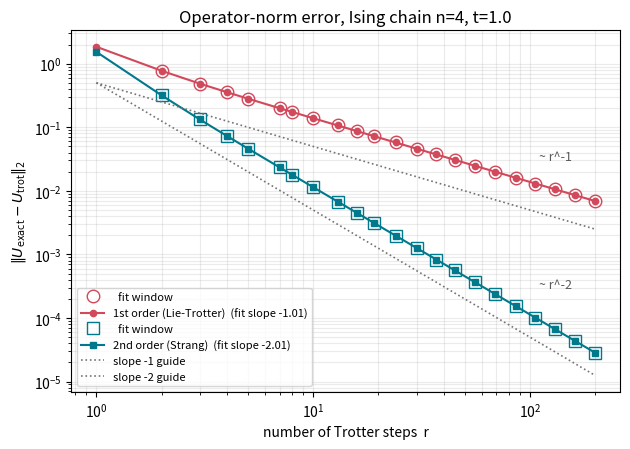
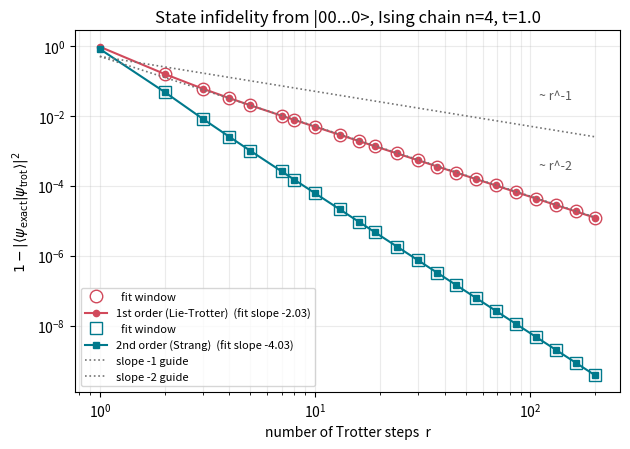
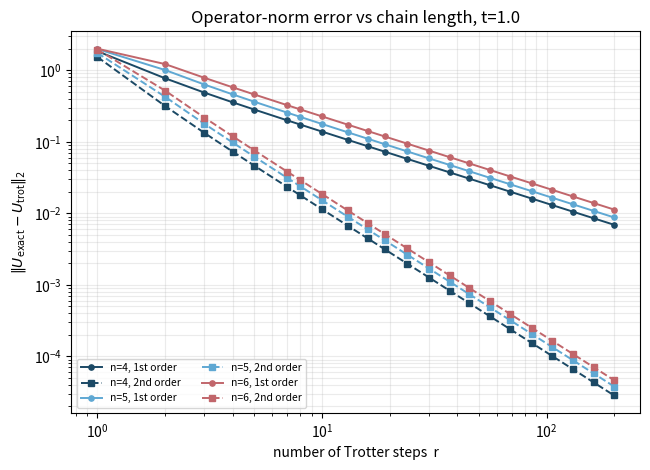
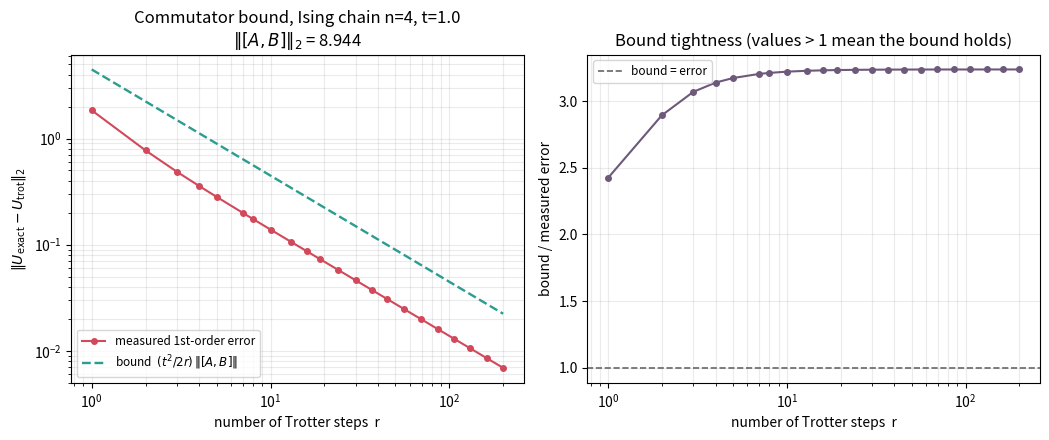
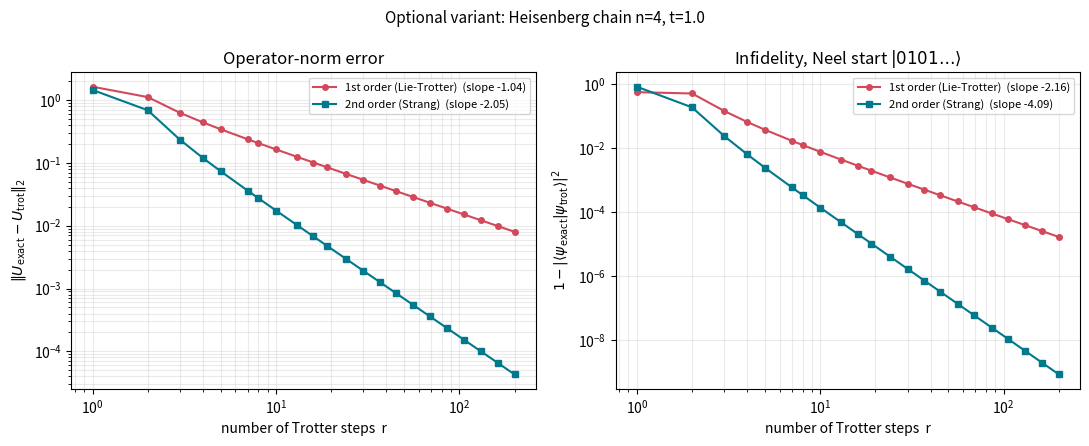
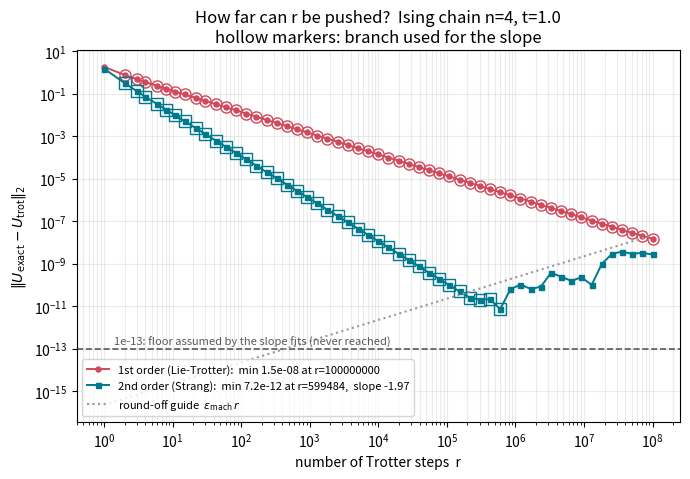
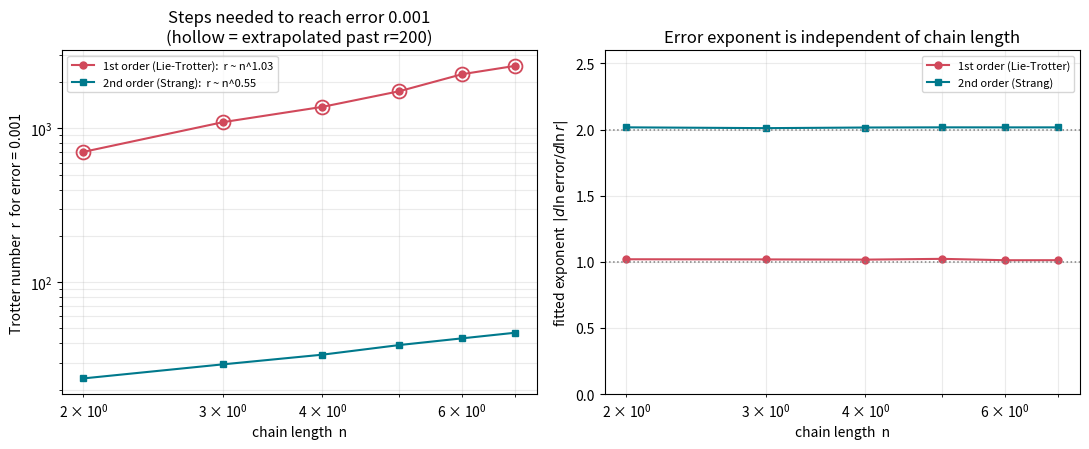

The matplotlib source for these figures, in order:
#!/usr/bin/env python3
"""
Trotterisation of a spin chain: error vs step count
===================================================

Model (transverse-field Ising chain, open boundary, n qubits):

    H = -J * sum_{i=0}^{n-2} Z_i Z_{i+1} - h * sum_{i=0}^{n-1} X_i     with J = 1, h = 1

The Hamiltonian is split into two pieces:

    A = -J * sum_i Z_i Z_{i+1}      (all diagonal ZZ terms)
    B = -h * sum_i X_i              (all off-diagonal X terms)
    H = A + B

Two product formulas are compared against the exact evolution U = exp(-i H t):

    1st order (Lie-Trotter):  [ exp(-i A t/r) exp(-i B t/r) ]^r
    2nd order (Strang):       [ exp(-i A t/2r) exp(-i B t/r) exp(-i A t/2r) ]^r

Since A and B do not commute, the product formulas carry an error that
decreases as a power of r. For a single step of length dt the local error is
O(dt^2) (1st order) and O(dt^3) (2nd order); over r = t/dt steps the global
error therefore scales as O(t^2/r) and O(t^3/r^2) respectively.

Two figures of merit are measured:

    operator norm error : ||U_exact - U_trot||_2
    state infidelity    : 1 - |<psi_exact|psi_trot>|^2,  |psi> = U|00...0>

Only numpy, scipy and matplotlib are used. Run `python trotter.py` and all
outputs land in results/ (plots) plus results.csv (the raw numbers).
"""

from __future__ import annotations

import argparse
import csv
import os

import numpy as np
from scipy.linalg import expm

import matplotlib

# Non-interactive backend: the script must run headless (no display needed).
matplotlib.use("Agg")
import matplotlib.pyplot as plt  # noqa: E402  (must come after matplotlib.use)


# ----------------------------------------------------------------------------
# 1. Small linear-algebra helpers (Kronecker products built by hand)
# ----------------------------------------------------------------------------

I2 = np.eye(2, dtype=complex)
X = np.array([[0.0, 1.0], [1.0, 0.0]], dtype=complex)
Y = np.array([[0.0, -1.0j], [1.0j, 0.0]], dtype=complex)
Z = np.array([[1.0, 0.0], [0.0, -1.0]], dtype=complex)


def kron_all(ops):
    """Kronecker product of a list of operators, left to right.

    kron_all([P0, P1, P2]) = P0 (x) P1 (x) P2

    This is the only place where tensor products are formed; no library
    helper is used. The first factor is the most significant qubit, so the
    computational basis index b reads as b = b_0 b_1 ... b_{n-1} in binary.
    """
    out = np.array(ops[0], dtype=complex)
    for op in ops[1:]:
        out = np.kron(out, np.asarray(op, dtype=complex))
    return out


def single_qubit(n: int, i: int, op):
    """Embed a 2x2 operator `op` acting on qubit `i` into the n-qubit space."""
    factors = [I2] * n
    factors[i] = op
    return kron_all(factors)


def two_qubit(n: int, i: int, j: int, op_i, op_j):
    """Embed the two-site operator op_i (x) op_j acting on qubits i and j."""
    factors = [I2] * n
    factors[i] = op_i
    factors[j] = op_j
    return kron_all(factors)


# ----------------------------------------------------------------------------
# 2. Hamiltonians
# ----------------------------------------------------------------------------

def tfim_terms(n: int, J: float = 1.0, h: float = 1.0):
    """Transverse-field Ising chain, open boundaries.

    Returns (A, B, H) with A = -J sum ZZ and B = -h sum X.
    All terms inside A commute with each other, and likewise inside B.
    """
    dim = 2 ** n
    A = np.zeros((dim, dim), dtype=complex)
    B = np.zeros((dim, dim), dtype=complex)

    for i in range(n - 1):                      # open boundary: n-1 bonds
        A += -J * two_qubit(n, i, i + 1, Z, Z)
    for i in range(n):
        B += -h * single_qubit(n, i, X)

    return A, B, A + B


def heisenberg_terms(n: int):
    """Isotropic Heisenberg chain, open boundaries (optional variant).

        H = sum_{i} (X_i X_{i+1} + Y_i Y_{i+1} + Z_i Z_{i+1})

    We choose the split ourselves:
        A = sum_i (X_i X_{i+1} + Y_i Y_{i+1})   (flip-flop / hopping part)
        B = sum_i  Z_i Z_{i+1}                  (diagonal Ising part)
    Both halves are sums of mutually commuting bond terms, so each block can
    still be exponentiated directly with expm.
    """
    dim = 2 ** n
    A = np.zeros((dim, dim), dtype=complex)
    B = np.zeros((dim, dim), dtype=complex)

    for i in range(n - 1):
        A += two_qubit(n, i, i + 1, X, X) + two_qubit(n, i, i + 1, Y, Y)
        B += two_qubit(n, i, i + 1, Z, Z)

    return A, B, A + B


# ----------------------------------------------------------------------------
# 3. Evolution: exact and Trotterised
# ----------------------------------------------------------------------------

class Spectral:
    """Cached eigendecomposition of a Hermitian operator M.

        exp(-i M t) = V diag(exp(-i lambda t)) V^dag

    This is exact up to round-off, and much cheaper than a Pade expm once the
    dimension is larger than a few qubits (scipy's expm takes about 10 s at
    dim 256). Only the n-scaling study uses it: the main results of the script
    keep scipy.linalg.expm exactly as specified.
    """

    def __init__(self, M):
        self.w, self.V = np.linalg.eigh(M)

    def exp(self, t: float):
        return (self.V * np.exp(-1j * self.w * t)) @ self.V.conj().T


def trotter_unitary(A, B, t: float, r: int, order: int):
    """Product-formula propagator for total time t split into r steps.

    order = 1 : Lie-Trotter,     step = exp(-i A t/r) exp(-i B t/r)
    order = 2 : Strang,          step = exp(-i A t/2r) exp(-i B t/r) exp(-i A t/2r)

    The r-th power of one step is taken with np.linalg.matrix_power, as asked.
    """
    if r < 1:
        raise ValueError("r must be a positive integer")

    dt = t / r
    if order == 1:
        step = expm(-1j * A * dt) @ expm(-1j * B * dt)
    elif order == 2:
        half = expm(-1j * A * (dt / 2.0))
        step = half @ expm(-1j * B * dt) @ half
    else:
        raise ValueError("order must be 1 or 2")

    return np.linalg.matrix_power(step, r)


# ----------------------------------------------------------------------------
# 4. Error measures
# ----------------------------------------------------------------------------

def operator_error(U_exact, U_trot) -> float:
    """Spectral (operator 2-) norm of the difference."""
    return float(np.linalg.norm(U_exact - U_trot, 2))


def infidelity(psi_exact, psi_trot) -> float:
    """1 - |<psi_exact|psi_trot>|^2 for normalised state vectors.

    The result is clipped at 0: round-off can make the overlap marginally
    larger than 1, and a negative infidelity would turn into a NaN in log plots.
    """
    overlap = np.vdot(psi_exact, psi_trot)          # np.vdot conjugates arg 1
    return float(max(0.0, 1.0 - abs(overlap) ** 2))


def basis_state(n: int, bits) -> np.ndarray:
    """Computational basis state |b_0 b_1 ... b_{n-1}> (qubit 0 = MSB)."""
    psi = np.zeros(2 ** n, dtype=complex)
    index = 0
    for b in bits:
        index = (index << 1) | int(b)
    psi[index] = 1.0
    return psi


def neel_state(n: int) -> np.ndarray:
    """Neel state |0101...>: an antiferromagnetic product state."""
    return basis_state(n, [i % 2 for i in range(n)])


def sweep(A, B, H, t: float, rs, orders=(1, 2), psi0=None):
    """Run every r for every order and return the two error measures.

    psi0 is the initial state for the infidelity (default |00...0>).
    Returns dict: results[order] = {"op": ndarray, "inf": ndarray}
    """
    dim = H.shape[0]
    U_exact = expm(-1j * H * t)
    if psi0 is None:
        psi0 = np.zeros(dim, dtype=complex)
        psi0[0] = 1.0                            # |00...0>
    psi_exact = U_exact @ psi0

    results = {}
    for order in orders:
        op_err, inf_err = [], []
        for r in rs:
            U_trot = trotter_unitary(A, B, t, int(r), order)
            op_err.append(operator_error(U_exact, U_trot))
            inf_err.append(infidelity(psi_exact, U_trot @ psi0))
        results[order] = {"op": np.array(op_err), "inf": np.array(inf_err)}
    return results


# ----------------------------------------------------------------------------
# 5. Fitting the scaling exponent
# ----------------------------------------------------------------------------

def fit_slope(rs, errs, floor: float = 1e-13):
    """Least-squares slope of log(error) vs log(r) on the "clean" part.

    Points are discarded when
      * the error has hit the floating-point floor (<= floor): there the curve
        is dominated by round-off and its slope is meaningless, and
      * r is the smallest value (r = 1): the pre-asymptotic regime where
        higher-order terms still contribute.
    Returns (slope, mask).
    """
    rs = np.asarray(rs, dtype=float)
    errs = np.asarray(errs, dtype=float)

    mask = (errs > floor) & (rs > rs.min())
    if mask.sum() < 3:
        return float("nan"), mask

    slope = np.polyfit(np.log(rs[mask]), np.log(errs[mask]), 1)[0]
    return float(slope), mask


def trotter_number(rs, errs, eps: float, n_extrap: int = 4):
    """Smallest r whose operator error is at most eps.

    Inside the measured range this is a log-log interpolation of the curve, so
    it makes no assumption about the exponent. If eps is smaller than every
    measured error (which is the normal case for the first-order formula, where
    reaching 1e-3 needs r of order 1e3) the curve is continued with the power
    law fitted to the last `n_extrap` points, and the caller is told so.

    Returns (r, extrapolated).
    """
    rs = np.asarray(rs, dtype=float)
    errs = np.asarray(errs, dtype=float)
    keep = errs > 0
    rs, errs = rs[keep], errs[keep]
    x, y = np.log(rs), np.log(errs)          # y decreases with x

    if np.log(eps) >= y.min():
        # inside the data: x as a function of y (y is decreasing, so reverse)
        return float(np.exp(np.interp(np.log(eps), y[::-1], x[::-1]))), False

    k = min(n_extrap, len(x))
    slope, intercept = np.polyfit(x[-k:], y[-k:], 1)   # log err = slope*log r + c
    if slope >= 0:
        return float("nan"), True
    return float(np.exp((np.log(eps) - intercept) / slope)), True


# ----------------------------------------------------------------------------
# 6. Plotting helpers
# ----------------------------------------------------------------------------

STYLE = {
    1: dict(label="1st order (Lie-Trotter)", color="#d1495b", marker="o", ls="-"),
    2: dict(label="2nd order (Strang)", color="#00798c", marker="s", ls="-"),
}


def _guide(ax, r_ref, slope, text_xy, text):
    """Dashed reference line with a given power law, for the eye."""
    y0 = 0.5
    ax.plot(r_ref, y0 * (r_ref / r_ref[0]) ** slope, ls=":", color="0.45",
            lw=1.2, label=f"slope {slope:+d} guide")
    ax.annotate(text, xy=text_xy, fontsize=9, color="0.35")


def plot_errors(rs, results, quantity, ylabel, title, path, fit_note=True):
    """Generic log-log plot of one error measure for both orders."""
    fig, ax = plt.subplots(figsize=(6.4, 4.6))
    r_ref = np.array([rs[0], rs[-1]], dtype=float)

    for order in (1, 2):
        errs = results[order][quantity]
        st = STYLE[order]
        label = st["label"]
        if fit_note:
            slope, used = fit_slope(rs, errs)
            label += f"  (fit slope {slope:+.2f})"
            ax.plot(np.asarray(rs)[used], errs[used], ls="none",
                    marker="o" if order == 1 else "s",
                    mfc="none", mec=st["color"], ms=9, mew=1.0,
                    label="  fit window")
        ax.loglog(rs, errs, marker=st["marker"], color=st["color"],
                  ls=st["ls"], ms=4.5, lw=1.5, label=label)

    _guide(ax, r_ref, -1, (r_ref[-1] * 0.55, 3e-2), "~ r^-1")
    _guide(ax, r_ref, -2, (r_ref[-1] * 0.55, 3e-4), "~ r^-2")

    ax.set_xlabel("number of Trotter steps  r")
    ax.set_ylabel(ylabel)
    ax.set_title(title)
    ax.grid(True, which="both", alpha=0.25)
    ax.legend(fontsize=8, loc="lower left")
    fig.tight_layout()
    fig.savefig(path, dpi=160)
    plt.close(fig)


def floor_study(n, t, rmax, npoints, path, csv_path, floor: float = 1e-13):
    """Push r far past the range used for the slope fits, until round-off wins.

    A product formula applied step by step accumulates round-off roughly like
    eps_machine * r, while its truncation error falls like 1/r (or 1/r^2).  The
    two cross: past that point the measured error grows again, and a slope
    fitted over the whole range is meaningless.  This function locates the
    minimum and compares the slope on the descending branch with the slope
    obtained over every point, to show which one the 1e-13 rule keeps.
    """
    A, B, H = tfim_terms(n)
    rs = np.asarray(np.unique(
        np.round(np.geomspace(1, rmax, npoints)).astype(int)), dtype=float)
    res = sweep(A, B, H, t, rs)
    eps_mach = np.finfo(float).eps

    fig, ax = plt.subplots(figsize=(7.0, 4.9))
    rows, stats = [], {}

    for order in (1, 2):
        errs = res[order]["op"]
        st = STYLE[order]
        i_min = int(np.argmin(errs))
        descend = (rs <= rs[i_min]) & (rs > rs[0]) & (errs > 0)
        slope_desc = float(np.polyfit(np.log(rs[descend]),
                                      np.log(errs[descend]), 1)[0])
        every = errs > 0
        slope_all = float(np.polyfit(np.log(rs[every]), np.log(errs[every]), 1)[0])
        slope_cut, cut_mask = fit_slope(rs, errs, floor=floor)

        stats[order] = dict(e_min=float(errs[i_min]), r_min=float(rs[i_min]),
                            slope_desc=slope_desc, slope_all=slope_all,
                            slope_cut=slope_cut,
                            n_dropped=int((~cut_mask).sum()))

        ax.loglog(rs, errs, marker=st["marker"], ms=3.6, lw=1.4,
                  color=st["color"],
                  label=f"{st['label']}:  min {errs[i_min]:.1e} at r={rs[i_min]:.0f}"
                        + ("" if i_min == len(rs) - 1 else f",  slope {slope_desc:+.2f}"))
        ax.loglog(rs[descend], errs[descend], ls="none",
                  marker="o" if order == 1 else "s", mfc="none",
                  mec=st["color"], ms=8, mew=1.0)

        for r, e_op, e_inf in zip(rs, res[order]["op"], res[order]["inf"]):
            rows.append([order, int(r), f"{e_op:.12e}", f"{e_inf:.12e}"])

    ax.axhline(floor, color="0.35", ls="--", lw=1.2)
    ax.annotate(f"{floor:.0e}: floor assumed by the slope fits (never reached)",
                xy=(rs[0] * 1.4, floor * 1.5), fontsize=8, color="0.35")
    ax.loglog(rs, eps_mach * rs, color="0.6", ls=":", lw=1.5,
              label=r"round-off guide  $\epsilon_{\rm mach}\,r$")
    ax.set_xlabel("number of Trotter steps  r")
    ax.set_ylabel(r"$\Vert U_\mathrm{exact} - U_\mathrm{trot}\Vert_2$")
    ax.set_title(f"How far can r be pushed?  Ising chain n={n}, t={t}\n"
                 "hollow markers: branch used for the slope")
    ax.grid(True, which="both", alpha=0.25)
    ax.legend(fontsize=8, loc="lower left")
    fig.tight_layout()
    fig.savefig(path, dpi=160)
    plt.close(fig)

    with open(csv_path, "w", newline="", encoding="utf-8") as fh:
        writer = csv.writer(fh)
        writer.writerow(["order", "r", "operator_norm_error", "state_infidelity"])
        writer.writerows(rows)
    return stats


def scaling_study(ns, t, rmax, npoints, eps, path, csv_path):
    """Trotter number r(eps) versus chain length, and the fitted exponent p(n).

    The paper plots the same quantity (their Fig. 3): rather than error against
    r, ask how many steps a target accuracy costs and how that grows with n.
    """
    rs = np.asarray(np.unique(
        np.round(np.geomspace(1, rmax, npoints)).astype(int)), dtype=float)
    r_eps = {1: [], 2: []}
    expo = {1: [], 2: []}
    extrap = {1: [], 2: []}
    rows = []

    for n in ns:
        A, B, H = tfim_terms(n)
        sA, sB, sH = Spectral(A), Spectral(B), Spectral(H)
        U_exact = sH.exp(t)

        for order in (1, 2):
            errs = []
            for r in rs:
                dt = t / int(r)
                if order == 1:
                    step = sA.exp(dt) @ sB.exp(dt)
                else:
                    half = sA.exp(dt / 2.0)
                    step = half @ sB.exp(dt) @ half
                errs.append(operator_error(
                    U_exact, np.linalg.matrix_power(step, int(r))))
            errs = np.asarray(errs)

            p, _ = fit_slope(rs, errs)
            r_val, was_extrap = trotter_number(rs, errs, eps)
            r_eps[order].append(r_val)
            expo[order].append(abs(p))
            extrap[order].append(was_extrap)
            rows.append([n, order, f"{p:.4f}", f"{r_val:.6e}", int(was_extrap)])
            print(f"    n={n}  order {order}:  exponent {p:+.2f}   "
                  f"r({eps:g}) = {r_val:.4g}  "
                  f"({'extrapolated' if was_extrap else 'interpolated'})")

    ns = np.asarray(ns, dtype=float)
    n_exp = {}
    fig, (ax, ax2) = plt.subplots(1, 2, figsize=(11.0, 4.6))

    for order in (1, 2):
        st = STYLE[order]
        y = np.asarray(r_eps[order], dtype=float)
        flag = np.asarray(extrap[order], dtype=bool)
        g, _ = np.polyfit(np.log(ns), np.log(y), 1)
        n_exp[order] = float(g)
        ax.loglog(ns, y, marker=st["marker"], ms=5, lw=1.5, color=st["color"],
                  label=f"{st['label']}:  r ~ n^{g:.2f}")
        if flag.any():
            ax.loglog(ns[flag], y[flag], ls="none", marker=st["marker"], ms=10,
                      mfc="none", mec=st["color"], mew=1.3)
        ax2.semilogx(ns, expo[order], marker=st["marker"], ms=5, lw=1.5,
                     color=st["color"], label=st["label"])

    ax.set_xlabel("chain length  n")
    ax.set_ylabel(f"Trotter number  r  for error = {eps:g}")
    ax.set_title(f"Steps needed to reach error {eps:g}\n"
                 f"(hollow = extrapolated past r={rs[-1]:.0f})")
    ax.grid(True, which="both", alpha=0.25)
    ax.legend(fontsize=8)

    ax2.set_xlabel("chain length  n")
    ax2.set_ylabel(r"fitted exponent  $|d\ln \mathrm{error} / d\ln r|$")
    ax2.set_title("Error exponent is independent of chain length")
    ax2.axhline(1.0, ls=":", lw=1.1, color="0.5")
    ax2.axhline(2.0, ls=":", lw=1.1, color="0.5")
    ax2.set_ylim(0.0, 2.6)
    ax2.grid(True, which="both", alpha=0.25)
    ax2.legend(fontsize=8)

    fig.tight_layout()
    fig.savefig(path, dpi=160)
    plt.close(fig)

    with open(csv_path, "w", newline="", encoding="utf-8") as fh:
        writer = csv.writer(fh)
        writer.writerow(["n", "order", "error_exponent",
                         "trotter_number", "extrapolated"])
        writer.writerows(rows)

    return dict(rows=rows, n_exponent=n_exp, eps=eps)


# ----------------------------------------------------------------------------
# 7. Main experiment
# ----------------------------------------------------------------------------

def main():
    parser = argparse.ArgumentParser(description=__doc__)
    parser.add_argument("--t", type=float, default=1.0, help="evolution time")
    parser.add_argument("--rmax", type=int, default=200, help="largest r")
    parser.add_argument("--npoints", type=int, default=26,
                        help="number of log-spaced r values")
    parser.add_argument("--outdir", default="results", help="plot directory")
    parser.add_argument("--csv", default="results.csv",
                        help="path of the results table")
    parser.add_argument("--no-heisenberg", action="store_true",
                        help="skip the optional Heisenberg variant")
    parser.add_argument("--floor-rmax", type=int, default=10 ** 8,
                        help="largest r in the round-off study")
    parser.add_argument("--no-floor-study", action="store_true",
                        help="skip the round-off study (plot F)")
    parser.add_argument("--eps", type=float, default=1e-3,
                        help="target accuracy of the Trotter-number study")
    parser.add_argument("--scaling-nmax", type=int, default=7,
                        help="largest chain length in the Trotter-number study "
                             "(n=8 adds about 45 s: dim 256)")
    parser.add_argument("--scaling-rmax", type=int, default=200,
                        help="largest r in the Trotter-number study")
    parser.add_argument("--scaling-npoints", type=int, default=14,
                        help="number of log-spaced r values in that study")
    parser.add_argument("--no-scaling", action="store_true",
                        help="skip the Trotter-number study (plot G)")
    args = parser.parse_args()

    t = args.t
    os.makedirs(args.outdir, exist_ok=True)

    # Log-spaced integer step counts, unique and sorted, e.g.
    # 1, 2, 3, 4, 5, 6, 8, 10, ... 200
    rs = np.unique(np.round(
        np.geomspace(1, args.rmax, args.npoints)).astype(int))

    rows = []          # rows for results.csv
    slopes = {}        # slopes[(model, n, order, quantity)] -> slope

    # -- sanity check: the exact propagator must be unitary -------------------
    print("=" * 78)
    print("Sanity checks")
    print("=" * 78)
    A4, B4, H4 = tfim_terms(4)
    U4 = expm(-1j * H4 * t)
    unit_err = np.linalg.norm(U4.conj().T @ U4 - np.eye(2 ** 4), 2)
    print(f"  ||U^dag U - 1||_2 for n=4, t={t}: {unit_err:.3e}")
    if unit_err > 1e-12:
        raise SystemExit("exact propagator is not unitary - aborting")
    herm_err = np.linalg.norm(H4 - H4.conj().T, 2)
    print(f"  ||H - H^dag||_2                  : {herm_err:.3e}")
    if herm_err > 1e-12:
        raise SystemExit("Hamiltonian is not Hermitian - aborting")

    # -- transverse-field Ising chain, n = 4, 5, 6 ----------------------------
    print()
    print("=" * 78)
    print("Transverse-field Ising chain, H = -sum ZZ - sum X, open boundary")
    print("=" * 78)

    datasets = {}
    for n in (4, 5, 6):
        A, B, H = tfim_terms(n)
        res = sweep(A, B, H, t, rs)
        datasets[n] = res

        for order in (1, 2):
            s_op, _ = fit_slope(rs, res[order]["op"])
            s_inf, _ = fit_slope(rs, res[order]["inf"])
            slopes[("TFIM", n, order, "op")] = s_op
            slopes[("TFIM", n, order, "inf")] = s_inf
            print(f"  n={n}  order {order}:  op-norm slope {s_op:+.2f}   "
                  f"infidelity slope {s_inf:+.2f}   "
                  f"(err at r={rs[0]}: {res[order]['op'][0]:.2e}, "
                  f"at r={rs[-1]}: {res[order]['op'][-1]:.2e})")

        for order in (1, 2):
            for r, e_op, e_inf in zip(rs, res[order]["op"], res[order]["inf"]):
                rows.append(["TFIM", n, order, int(r), "0000",
                             f"{e_op:.12e}", f"{e_inf:.12e}"])

    # -- plots A and B: n = 4, both orders ------------------------------------
    n = 4
    plot_errors(rs, datasets[n], "op",
                r"$\Vert U_\mathrm{exact} - U_\mathrm{trot}\Vert_2$",
                f"Operator-norm error, Ising chain n={n}, t={t}",
                os.path.join(args.outdir, "plot_A_operator_error.png"))
    plot_errors(rs, datasets[n], "inf",
                r"$1 - |\langle\psi_\mathrm{exact}|\psi_\mathrm{trot}\rangle|^2$",
                f"State infidelity from |00...0>, Ising chain n={n}, t={t}",
                os.path.join(args.outdir, "plot_B_state_infidelity.png"))

    # -- plot C: chain length dependence -------------------------------------
    fig, ax = plt.subplots(figsize=(6.6, 4.8))
    colors = {4: "#1b4965", 5: "#5fa8d3", 6: "#c1666b"}
    for nn in (4, 5, 6):
        for order in (1, 2):
            ax.loglog(rs, datasets[nn][order]["op"], marker="o" if order == 1 else "s",
                      ms=3.8, lw=1.4, color=colors[nn],
                      ls="-" if order == 1 else "--",
                      label=f"n={nn}, {STYLE[order]['label'].split(' (')[0]}")
    ax.set_xlabel("number of Trotter steps  r")
    ax.set_ylabel(r"$\Vert U_\mathrm{exact} - U_\mathrm{trot}\Vert_2$")
    ax.set_title(f"Operator-norm error vs chain length, t={t}")
    ax.grid(True, which="both", alpha=0.25)
    ax.legend(fontsize=7.5, ncol=2, loc="lower left")
    fig.tight_layout()
    fig.savefig(os.path.join(args.outdir, "plot_C_chain_length.png"), dpi=160)
    plt.close(fig)

    # -- plot D: commutator bound for first order ----------------------------
    # For Lie-Trotter:  ||U_trot - U_exact||  <=  (t^2 / 2r) * ||[A, B]||
    norm_comm = float(np.linalg.norm(A4 @ B4 - B4 @ A4, 2))
    bound = (t ** 2 / (2.0 * rs)) * norm_comm
    measured = datasets[4][1]["op"]

    fig, (ax, ax2) = plt.subplots(1, 2, figsize=(10.6, 4.5))
    ax.loglog(rs, measured, marker="o", ms=4, lw=1.5, color=STYLE[1]["color"],
              label="measured 1st-order error")
    ax.loglog(rs, bound, ls="--", lw=1.7, color="#2a9d8f",
              label=r"bound  $(t^2/2r)\,\Vert[A,B]\Vert$")
    ax.set_xlabel("number of Trotter steps  r")
    ax.set_ylabel(r"$\Vert U_\mathrm{exact} - U_\mathrm{trot}\Vert_2$")
    ax.set_title(f"Commutator bound, Ising chain n=4, t={t}\n"
                 rf"$\Vert[A,B]\Vert_2$ = {norm_comm:.3f}")
    ax.grid(True, which="both", alpha=0.25)
    ax.legend(fontsize=8.5, loc="lower left")

    ratio = bound / measured
    ax2.semilogx(rs, ratio, marker="o", ms=4, lw=1.5, color="#6d597a")
    ax2.axhline(1.0, ls="--", lw=1.2, color="0.4", label="bound = error")
    ax2.set_xlabel("number of Trotter steps  r")
    ax2.set_ylabel("bound / measured error")
    ax2.set_title("Bound tightness (values > 1 mean the bound holds)")
    ax2.grid(True, which="both", alpha=0.25)
    ax2.legend(fontsize=8.5)
    fig.tight_layout()
    fig.savefig(os.path.join(args.outdir, "plot_D_commutator_bound.png"), dpi=160)
    plt.close(fig)

    print()
    print(f"  ||[A,B]||_2 (n=4) = {norm_comm:.4f}")
    print(f"  bound/measured ratio ranges from {ratio.min():.2f} to {ratio.max():.2f}")
    print(f"  bound respected for every r: {bool(np.all(ratio >= 1.0))}")

    # -- optional Heisenberg variant -----------------------------------------
    if not args.no_heisenberg:
        print()
        print("=" * 78)
        print("Optional variant: Heisenberg chain, H = sum (XX + YY + ZZ)")
        print("=" * 78)
        nn = 4
        Ah, Bh, Hh = heisenberg_terms(nn)
        # The all-up state is annihilated by A = sum (XX + YY), so exp(-iAt)
        # acts on it as the identity and the infidelity from |00...0> is
        # exactly zero for every r.  That makes the |00...0> curve useless
        # here, so the Heisenberg infidelity is measured from the Neel state
        # |0101...> instead, where A does act non-trivially.
        res_heis_0 = sweep(Ah, Bh, Hh, t, rs)                       # |00...0>
        res_heis = sweep(Ah, Bh, Hh, t, rs, psi0=neel_state(nn))    # |0101...>
        datasets["heis"] = res_heis

        print(f"  infidelity from |{'0' * nn}> for every r: "
              f"max = {res_heis_0[1]['inf'].max():.1e}  "
              "(A annihilates |0...0>, so exp(-iAt)|0...0> = |0...0>)")

        for order in (1, 2):
            s_op, _ = fit_slope(rs, res_heis[order]["op"])
            s_inf, _ = fit_slope(rs, res_heis[order]["inf"])
            slopes[("Heisenberg", nn, order, "op")] = s_op
            slopes[("Heisenberg", nn, order, "inf")] = s_inf
            print(f"  n={nn}  order {order}:  op-norm slope {s_op:+.2f}   "
                  f"infidelity slope {s_inf:+.2f}  (Neel start)")
            for r, e_op, e_inf0 in zip(rs, res_heis_0[order]["op"],
                                       res_heis_0[order]["inf"]):
                rows.append(["Heisenberg", nn, order, int(r), "0000",
                             f"{e_op:.12e}", f"{e_inf0:.12e}"])
            for r, e_op, e_inf in zip(rs, res_heis[order]["op"],
                                      res_heis[order]["inf"]):
                rows.append(["Heisenberg", nn, order, int(r), "0101",
                             f"{e_op:.12e}", f"{e_inf:.12e}"])

        # Two panels: operator error, and infidelity from the Neel state.
        fig, (axe, axf) = plt.subplots(1, 2, figsize=(11.0, 4.5))
        for order in (1, 2):
            st = STYLE[order]
            s_op, _ = fit_slope(rs, res_heis[order]["op"])
            s_inf, _ = fit_slope(rs, res_heis[order]["inf"])
            axe.loglog(rs, res_heis[order]["op"], marker=st["marker"], ms=4,
                       lw=1.5, color=st["color"],
                       label=f"{st['label']}  (slope {s_op:+.2f})")
            axf.loglog(rs, res_heis[order]["inf"], marker=st["marker"], ms=4,
                       lw=1.5, color=st["color"],
                       label=f"{st['label']}  (slope {s_inf:+.2f})")
        axe.set_ylabel(r"$\Vert U_\mathrm{exact} - U_\mathrm{trot}\Vert_2$")
        axe.set_title("Operator-norm error")
        axf.set_ylabel(r"$1 - |\langle\psi_\mathrm{exact}|\psi_\mathrm{trot}\rangle|^2$")
        axf.set_title(r"Infidelity, Neel start $|0101\ldots\rangle$")
        for ax in (axe, axf):
            ax.set_xlabel("number of Trotter steps  r")
            ax.grid(True, which="both", alpha=0.25)
            ax.legend(fontsize=8)
        fig.suptitle(f"Optional variant: Heisenberg chain n={nn}, t={t}",
                     fontsize=11)
        fig.tight_layout()
        fig.savefig(os.path.join(args.outdir, "plot_E_heisenberg.png"), dpi=160)
        plt.close(fig)

    # -- plot F: how far can r be pushed before round-off wins? --------------
    if not args.no_floor_study:
        print()
        print("=" * 78)
        print("Round-off floor: operator error when r is pushed far past 200")
        print("=" * 78)
        stats = floor_study(
            4, t, args.floor_rmax, 55,
            os.path.join(args.outdir, "plot_F_roundoff_floor.png"),
            os.path.join(args.outdir, "floor_study.csv"))
        for order in (1, 2):
            s = stats[order]
            print(f"  order {order}: minimum {s['e_min']:.2e} at r={s['r_min']:.0f} "
                  + ("- round-off has taken over"
                     if s["r_min"] < args.floor_rmax else
                     "- still descending at the largest r"))
            print(f"    slope on the descending branch   : {s['slope_desc']:+.2f}")
            print(f"    slope over every point           : {s['slope_all']:+.2f}")
            print(f"    slope with the 1e-13 cut applied : {s['slope_cut']:+.2f}"
                  f"   (cut dropped {s['n_dropped']} points)")

    # -- plot G: Trotter number for a target accuracy, versus chain length ---
    if not args.no_scaling:
        print()
        print("=" * 78)
        print(f"Trotter number r(eps) vs chain length, eps = {args.eps:g}")
        print("=" * 78)
        sc = scaling_study(
            list(range(2, args.scaling_nmax + 1)), t,
            args.scaling_rmax, args.scaling_npoints, args.eps,
            os.path.join(args.outdir, "plot_G_trotter_number.png"),
            os.path.join(args.outdir, "trotter_number.csv"))
        print(f"  {'n':>3} {'order':>6} {'exponent':>9} {'r(eps)':>12}  source")
        for n_, order, p, r_val, was_extrap in sc["rows"]:
            src = "extrapolated" if was_extrap else "interpolated"
            print(f"  {n_:>3} {order:>6} {float(p):>+9.2f} {float(r_val):>12.4g}"
                  f"  {src}")
        for order in (1, 2):
            print(f"  order {order}: r(eps) ~ n^{sc['n_exponent'][order]:+.2f}")

    # -- results table --------------------------------------------------------
    csv_path = args.csv
    csv_dir = os.path.dirname(csv_path)
    if csv_dir:
        os.makedirs(csv_dir, exist_ok=True)
    with open(csv_path, "w", newline="", encoding="utf-8") as fh:
        writer = csv.writer(fh)
        writer.writerow(["model", "n", "order", "r", "initial_state",
                         "operator_norm_error", "state_infidelity"])
        writer.writerows(rows)
    print()
    print(f"  wrote {csv_path} ({len(rows)} rows)")

    # -- final verification: error must go to zero as r grows -----------------
    print()
    print("=" * 78)
    print("Verification: convergence with r")
    print("=" * 78)
    for n in (4, 5, 6):
        for order in (1, 2):
            e = datasets[n][order]["op"]
            decay = e[0] / e[-1]
            monotone = np.all(np.diff(e) < 0)
            print(f"  n={n} order {order}: error {e[0]:.3e} -> {e[-1]:.3e} "
                  f"(factor {decay:.1e}), strictly decreasing: {monotone}")
            if not (e[-1] < e[0] and decay > 10):
                raise SystemExit("Trotter error did not decrease - check code")

    print()
    print("Fitted slopes (log-log least squares, floating-point floor dropped):")
    print(f"  {'model':>11} {'n':>3} {'order':>6} {'op-norm':>9} {'infidel.':>9}")
    for model in ("TFIM", "Heisenberg"):
        ns = (4, 5, 6) if model == "TFIM" else (4,)
        if (model, ns[0], 1, "op") not in slopes:
            continue                      # variant not run (--no-heisenberg)
        for nn in ns:
            for order in (1, 2):
                s_op = slopes.get((model, nn, order, "op"), float("nan"))
                s_inf = slopes.get((model, nn, order, "inf"), float("nan"))
                print(f"  {model:>11} {nn:>3} {order:>6} "
                      f"{s_op:>+9.2f} {s_inf:>+9.2f}")
    print()


if __name__ == "__main__":
    main()
